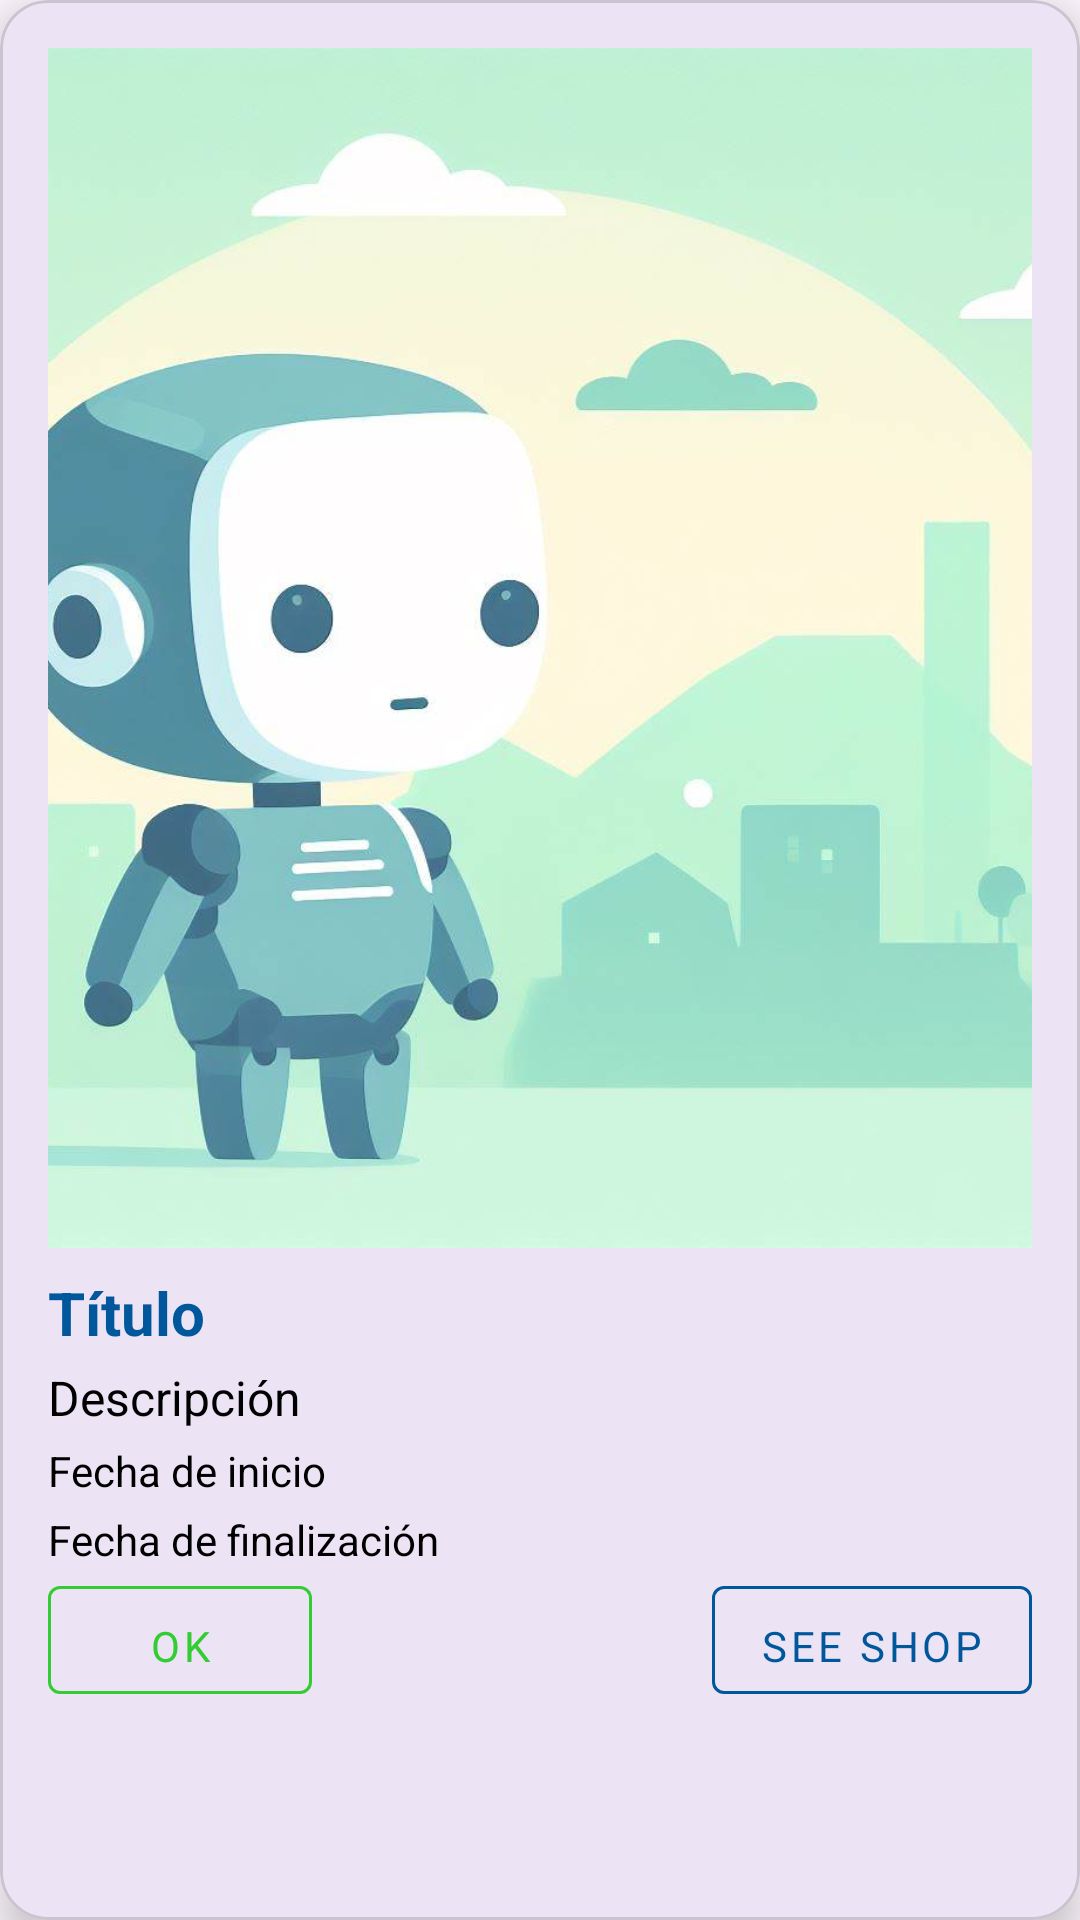

Android layout source for this screen:
<!-- AndroidManifest.xml: application theme Theme.CuponFinder2 -->
<!-- res/layout/fragment_promo_vista.xml -->
<?xml version="1.0" encoding="utf-8"?>
<com.google.android.material.card.MaterialCardView
    xmlns:android="http://schemas.android.com/apk/res/android"
    xmlns:app="http://schemas.android.com/apk/res-auto"
    android:layout_width="match_parent"
    android:layout_height="wrap_content"
    android:layout_margin="8dp"
    app:cardElevation="8dp"
    app:cardCornerRadius="16dp">

    <RelativeLayout
        android:layout_width="match_parent"
        android:layout_height="wrap_content"
        android:padding="16dp">

        <ImageView
            android:id="@+id/frImage"
            android:layout_width="match_parent"
            android:layout_height="400dp"
            android:scaleType="centerCrop"
            android:src="@drawable/fondo_pordefecto" />

        <TextView
            android:id="@+id/frTitulo"
            android:layout_width="match_parent"
            android:layout_height="wrap_content"
            android:layout_below="@id/frImage"
            android:text="Título"
            android:textColor="@color/light_blue_900"
            android:textSize="20sp"
            android:textStyle="bold"
            android:paddingTop="8dp"/>

        <TextView
            android:id="@+id/frDescripcion"
            android:layout_width="match_parent"
            android:layout_height="wrap_content"
            android:layout_below="@id/frTitulo"
            android:text="Descripción"
            android:textSize="16sp"
            android:paddingTop="4dp"/>

        <TextView
            android:id="@+id/frFechaIni"
            android:layout_width="wrap_content"
            android:layout_height="wrap_content"
            android:layout_below="@id/frDescripcion"
            android:text="Fecha de inicio"
            android:textSize="14sp"
            android:paddingTop="4dp"/>

        <TextView
            android:id="@+id/frFechaFin"
            android:layout_width="wrap_content"
            android:layout_height="wrap_content"
            android:layout_below="@id/frFechaIni"
            android:text="Fecha de finalización"
            android:textSize="14sp"
            android:paddingTop="4dp"/>

        <com.google.android.material.button.MaterialButton
            android:id="@+id/frBtnOk"
            android:layout_width="wrap_content"
            android:layout_height="wrap_content"
            android:layout_below="@id/frFechaFin"
            app:strokeColor="@color/verde_lima"
            android:textColor="@color/verde_lima"
            android:text="OK"
            android:paddingTop="8dp"
            style="@style/Widget.MaterialComponents.Button.OutlinedButton"/>

        <com.google.android.material.button.MaterialButton
            android:id="@+id/frVerNegocio"
            android:layout_width="wrap_content"
            android:layout_height="wrap_content"
            android:layout_below="@id/frFechaFin"
            android:layout_alignParentEnd="true"
            app:strokeColor="@color/light_blue_900"
            android:textColor="@color/light_blue_900"
            android:text="See Shop"
            android:paddingTop="8dp"
            style="@style/Widget.MaterialComponents.Button.OutlinedButton"/>
    </RelativeLayout>
</com.google.android.material.card.MaterialCardView>
<!-- resources referenced by this layout -->
<resources>
  <color name="light_blue_900">#FF01579B</color>
  <color name="verde_lima">#32CD32</color>
  <!-- drawable fondo_pordefecto: jpg bitmap (drawable, 42142 bytes) -->
  <style name="Theme.CuponFinder2" parent="Base.Theme.CuponFinder2" />
  <style name="Base.Theme.CuponFinder2" parent="Theme.Material3.DayNight.NoActionBar">
          
          
          <item name="android:windowIsTranslucent">true</item>
          <item name="android:textColor">@color/black</item>
          <item name="fontFamily">@font/base</item>
      </style>
  <color name="black">#000000</color>
</resources>
